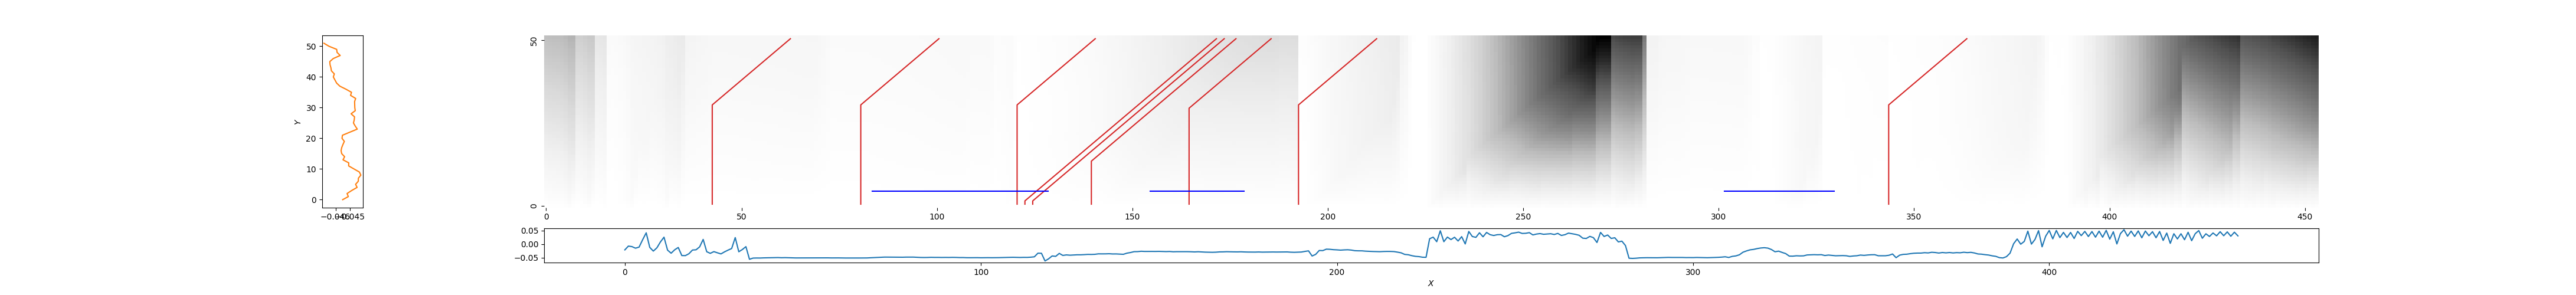

The table this chart was drawn from, first rows:
43, 63, 0.25443413743782084
81, 101, 0.1732
121, 141, 0.1772
123, 172, 0.6777
125, 174, 0.7037
140, 177, 0.7364
165, 186, 0.8082
193, 213, 0.4595
344, 364, 0.1436
